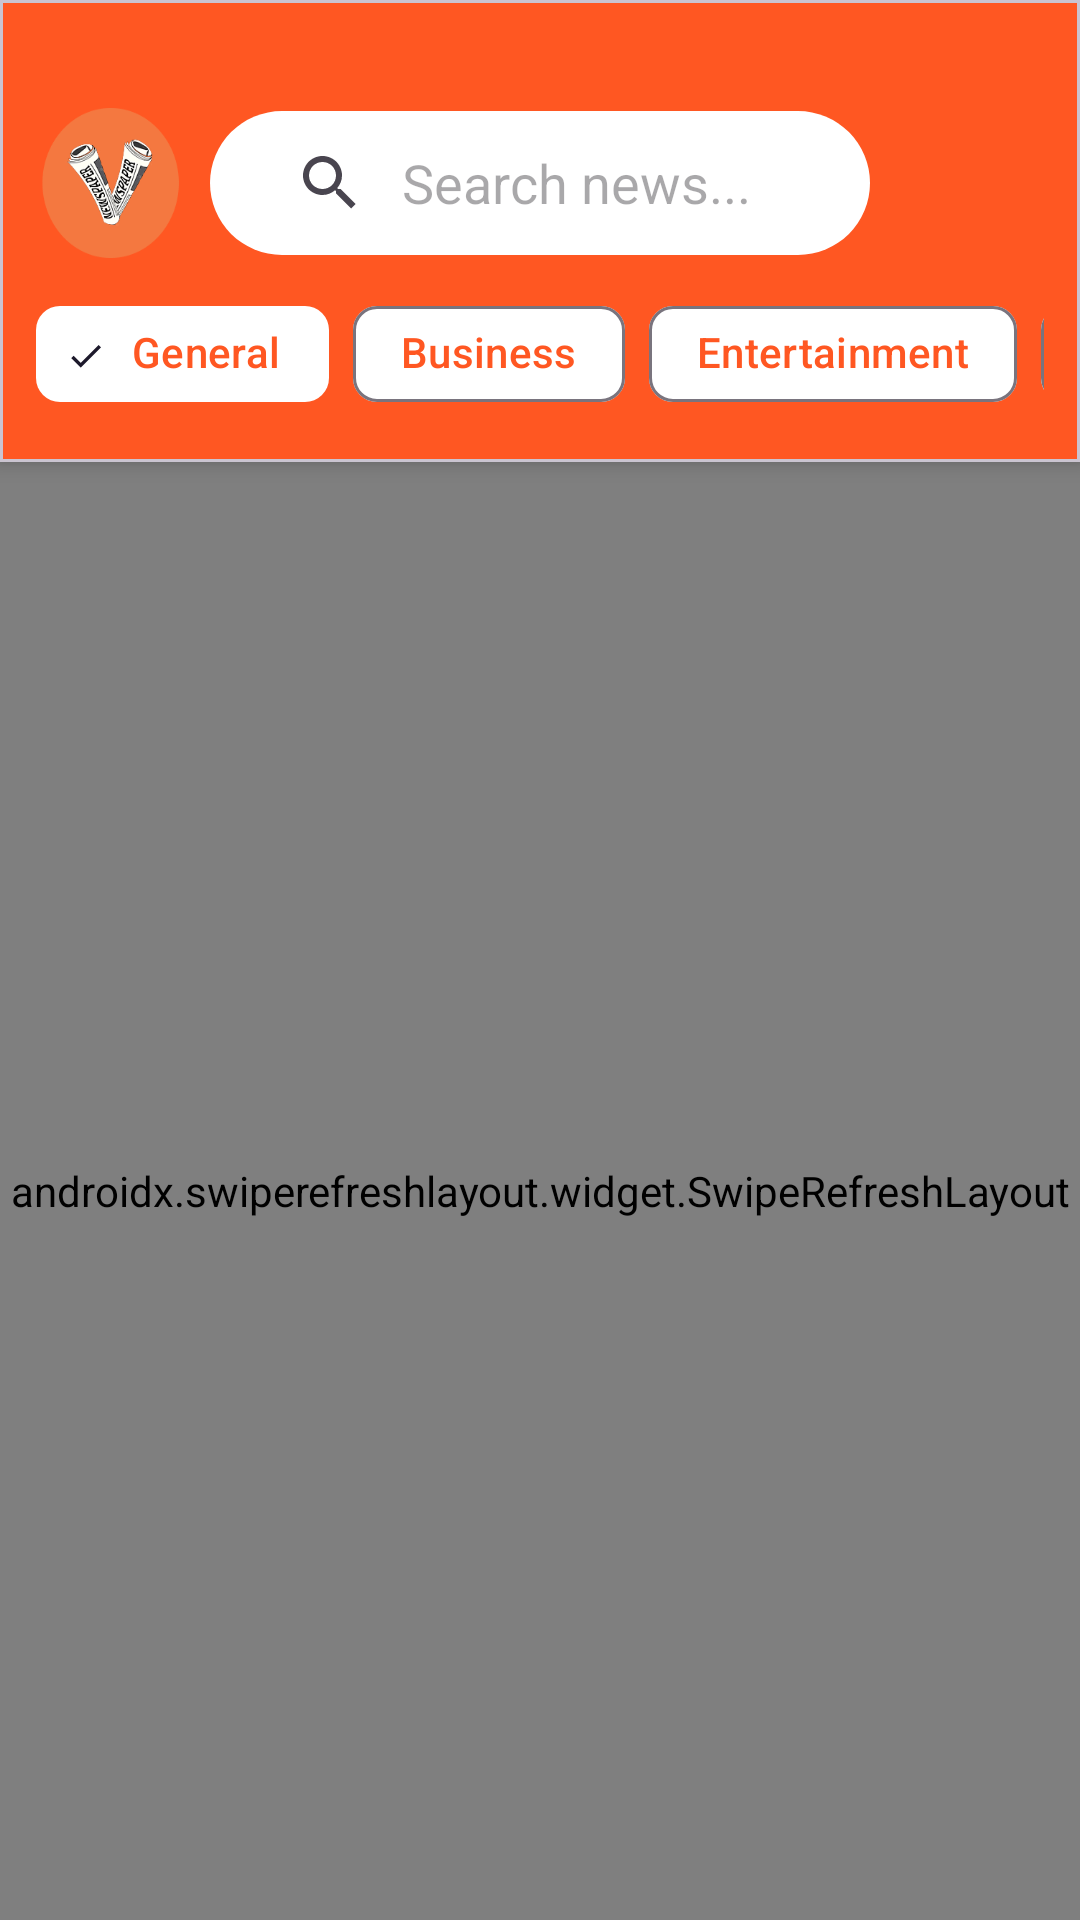

Layout XML and referenced resources for this Android screen:
<!-- AndroidManifest.xml: application theme Theme.MihailoProjekat -->
<!-- res/layout/fragment_home.xml -->
<?xml version="1.0" encoding="utf-8"?>
<LinearLayout xmlns:android="http://schemas.android.com/apk/res/android"
    xmlns:app="http://schemas.android.com/apk/res-auto"
    android:layout_width="match_parent"
    android:layout_height="match_parent"
    android:orientation="vertical"
    android:background="@color/background">

    <com.google.android.material.card.MaterialCardView
        android:layout_width="match_parent"
        android:layout_height="wrap_content"
        app:cardElevation="4dp"
        app:cardCornerRadius="0dp">

        <LinearLayout
            android:layout_width="match_parent"
            android:layout_height="wrap_content"
            android:orientation="vertical"
            android:background="@color/primary"
            android:padding="12dp">

            <LinearLayout
                android:layout_width="match_parent"
                android:layout_height="wrap_content"
                android:orientation="horizontal"
                android:gravity="center_vertical"
                android:layout_marginTop="24dp">

                <ImageView
                    android:id="@+id/logo"
                    android:layout_width="50dp"
                    android:layout_height="50dp"
                    android:scaleType="fitXY"
                    android:src="@drawable/logo_v2" />

                <androidx.appcompat.widget.SearchView
                    android:id="@+id/searchView"
                    android:layout_width="0dp"
                    android:layout_height="48dp"
                    android:layout_weight="1"
                    android:layout_marginStart="8dp"
                    android:layout_marginEnd="8dp"
                    android:background="@drawable/search_background"
                    app:queryHint="Search news..."
                    app:iconifiedByDefault="false"
                    app:queryBackground="@android:color/transparent"/>

                <ImageView
                    android:id="@+id/flag_button"
                    android:layout_width="50dp"
                    android:layout_height="50dp"
                    android:clickable="true"
                    android:focusable="true"
                    android:scaleType="fitCenter"
                    android:src="@drawable/earth" />
            </LinearLayout>

            <HorizontalScrollView
                android:layout_width="match_parent"
                android:layout_height="wrap_content"
                android:scrollbars="none"
                android:layout_marginTop="8dp">

                <com.google.android.material.chip.ChipGroup
                    android:id="@+id/categoryChipGroup"
                    android:layout_width="wrap_content"
                    android:layout_height="wrap_content"
                    app:singleSelection="true"
                    app:selectionRequired="true">

                    <com.google.android.material.chip.Chip
                        android:id="@+id/chip_general"
                        style="@style/Widget.Material3.Chip.Filter"
                        android:layout_width="wrap_content"
                        android:layout_height="wrap_content"
                        android:text="General"
                        android:checked="true"
                        app:chipBackgroundColor="@android:color/white"
                        android:textColor="@color/primary"/>

                    <com.google.android.material.chip.Chip
                        android:id="@+id/chip_business"
                        style="@style/Widget.Material3.Chip.Filter"
                        android:layout_width="wrap_content"
                        android:layout_height="wrap_content"
                        android:text="Business"
                        app:chipBackgroundColor="@android:color/white"
                        android:textColor="@color/primary"/>

                    <com.google.android.material.chip.Chip
                        android:id="@+id/chip_entertainment"
                        style="@style/Widget.Material3.Chip.Filter"
                        android:layout_width="wrap_content"
                        android:layout_height="wrap_content"
                        android:text="Entertainment"
                        app:chipBackgroundColor="@android:color/white"
                        android:textColor="@color/primary"/>

                    <com.google.android.material.chip.Chip
                        android:id="@+id/chip_health"
                        style="@style/Widget.Material3.Chip.Filter"
                        android:layout_width="wrap_content"
                        android:layout_height="wrap_content"
                        android:text="Health"
                        app:chipBackgroundColor="@android:color/white"
                        android:textColor="@color/primary"/>

                    <com.google.android.material.chip.Chip
                        android:id="@+id/chip_science"
                        style="@style/Widget.Material3.Chip.Filter"
                        android:layout_width="wrap_content"
                        android:layout_height="wrap_content"
                        android:text="Science"
                        app:chipBackgroundColor="@android:color/white"
                        android:textColor="@color/primary"/>

                    <com.google.android.material.chip.Chip
                        android:id="@+id/chip_sports"
                        style="@style/Widget.Material3.Chip.Filter"
                        android:layout_width="wrap_content"
                        android:layout_height="wrap_content"
                        android:text="Sports"
                        app:chipBackgroundColor="@android:color/white"
                        android:textColor="@color/primary"/>

                    <com.google.android.material.chip.Chip
                        android:id="@+id/chip_technology"
                        style="@style/Widget.Material3.Chip.Filter"
                        android:layout_width="wrap_content"
                        android:layout_height="wrap_content"
                        android:text="Technology"
                        app:chipBackgroundColor="@android:color/white"
                        android:textColor="@color/primary"/>

                </com.google.android.material.chip.ChipGroup>
            </HorizontalScrollView>

        </LinearLayout>

    </com.google.android.material.card.MaterialCardView>

    <androidx.swiperefreshlayout.widget.SwipeRefreshLayout
        android:id="@+id/swipeRefreshLayout"
        android:layout_width="match_parent"
        android:layout_height="match_parent">

        <androidx.recyclerview.widget.RecyclerView
            android:id="@+id/itemRV"
            android:layout_width="match_parent"
            android:layout_height="match_parent"
            android:padding="4dp"
            android:clipToPadding="false"/>

    </androidx.swiperefreshlayout.widget.SwipeRefreshLayout>

</LinearLayout>
<!-- resources referenced by this layout -->
<resources>
  <color name="background">#FDE9C5</color>
  <color name="primary">#FF5722</color>
  <!-- drawable logo_v2: png bitmap (drawable-nodpi, 21038 bytes) -->
  <!-- drawable search_background (drawable) -->
  <?xml version="1.0" encoding="utf-8"?>
  <shape xmlns:android="http://schemas.android.com/apk/res/android">
      <solid android:color="@android:color/white"/>
      <corners android:radius="24dp"/>
      <padding
          android:left="8dp"
          android:right="8dp"
          android:top="4dp"
          android:bottom="4dp"/>
  </shape>
  <style name="Theme.MihailoProjekat" parent="Base.Theme.MihailoProjekat" />
  <style name="Base.Theme.MihailoProjekat" parent="Theme.Material3.DayNight.NoActionBar">
          <item name="colorPrimary">@color/primary</item>
          <item name="colorPrimaryDark">@color/primary_dark</item>
          <item name="colorAccent">@color/accent</item>
          <item name="android:windowBackground">@color/background</item>
          <item name="android:statusBarColor">@color/primary_dark</item>
      </style>
  <color name="primary_dark">#E64A19</color>
  <color name="accent">#FF6F00</color>
</resources>
